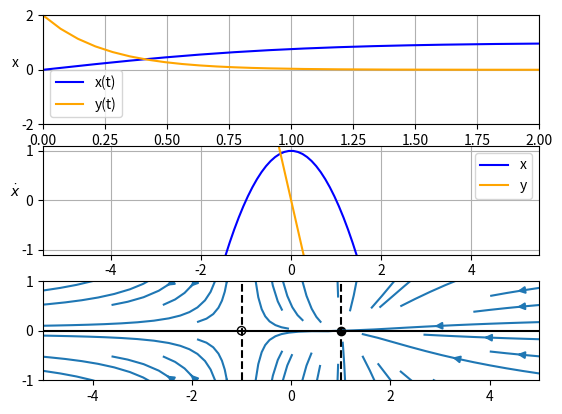

The matplotlib source for this figure: (Note: this script raises an exception after producing the figure.)
import numpy as np
import matplotlib.pyplot as plt
import matplotlib.animation as animation
from scipy.integrate import odeint, solve_ivp
from scipy import optimize
from mpl_toolkits.mplot3d import Axes3D

r = 1
x0 = 0
y0 = 2
tt = np.linspace(0, 70, 1000)
xx = np.linspace(-5, 5, 100)

def dxdt(t, x, r):
    return r-x**2

def dydt(t, y, r):
    return -4*y

sol = solve_ivp(
    dxdt, t_span=[min(tt), max(tt)], 
    y0=[x0], t_eval=tt, args=(r,)
)

sol_y = solve_ivp(
    dydt, t_span=[min(tt), max(tt)], 
    y0=[y0], t_eval=tt, args=(r,)
)

fig, axs = plt.subplots(3)
# Plot solutions to ode's
sol_plot = axs[0].plot(sol.t, sol.y[0, :], color='b', label='x(t)')
axs[0].plot(sol_y.t, sol_y.y[0, :], color='orange', label='y(t)')
axs[0].set_xlabel('time')
axs[0].set_ylabel(r'x', rotation=0)
axs[0].set_xlim([0, 2])
axs[0].set_ylim([-2, 2])
axs[0].grid()
axs[0].legend()

# Plot phase space of derivatives
phase_space = axs[1].plot(xx, dxdt(sol.t,xx,r), color='b', label='x')
axs[1].plot(xx, dydt(sol_y.t,xx,r), color='orange', label='y')
scat = axs[1].scatter([], [], c='black')

axs[1].grid()
axs[1].set_xlabel('x')
axs[1].set_ylabel(r'$\dot{x}$', rotation=0)
axs[1].set_ylim([-1.1,1.1])
axs[1].legend()

# Streamlines of X - Y space 
w = 5
Y, X = np.mgrid[-w:w:1000j, -w:w:1000j]
U = dxdt(tt, X, r)
V = dydt(tt, Y, r)
stream = axs[2].streamplot(X, Y, U, V, density = 1)
axs[2].set_ylim([-1, 1])
axs[2].set_xlim([-1*w, w])
left_atractor_line = axs[2].axvline(-1*r, c='black', ls='--')
right_atractor_line = axs[2].axvline(r, c='black', ls='--')
axs[2].axhline(0, c='black')
left_atractor_scat = axs[2].scatter((-1 * r),0, facecolors='none', edgecolors='black')
right_atractor_scat = axs[2].scatter(r,0, c='black')
axs[2].set_aspect('equal', adjustable='box')

tot_frames = 40
def update(frame):

    delta = frame * (2.0 / (tot_frames))
    new_r = (r - delta)**3

    updated_sol = solve_ivp(
        dxdt, t_span=[min(tt), max(tt)], 
        y0=[x0], t_eval=tt, args=(new_r,)
    )

    sol_plot[0].set_xdata(updated_sol.t)
    sol_plot[0].set_ydata(updated_sol.y[0, :])

    phase_space[0].set_ydata(dxdt(updated_sol.t,xx,new_r))

    U = dxdt(tt, X, new_r)
    V = dydt(tt, Y, new_r)
    axs[2].collections = [] # clear lines streamplot
    axs[2].patches = [] # clear arrowheads streamplot
    axs[2].streamplot(X, Y, U, V, color='blue', arrowsize=2, density=1)
    axs[2].axhline(0, c='black')

    if 0 <= new_r:
        sqrt_r = np.sqrt(new_r)
        scat.set_offsets([[sqrt_r,0], [(-1 * sqrt_r),0]])

        left_atractor_line.set_linestyle('--')
        right_atractor_line.set_linestyle('--')
        left_atractor_line.set_xdata(-1*sqrt_r)
        right_atractor_line.set_xdata(sqrt_r)
        
        axs[2].scatter((-1 * sqrt_r),0, facecolors='none', edgecolors='black')
        axs[2].scatter(sqrt_r,0, c='black')

    else:
        scat.set_offsets([None,None])
        left_atractor_line.set_linestyle('none')
        right_atractor_line.set_linestyle('none')
    
    
    print(f'frame: {frame}, new_r: {new_r}')
    return (
        sol_plot, phase_space, scat, 
        left_atractor_line, right_atractor_line
    )

# TODO: use init_func for animation
ani = animation.FuncAnimation(fig=fig, func=update, frames=tot_frames, interval=50)
ani.save('./animation.gif', writer='imagemagick', fps=60)
# plt.show()